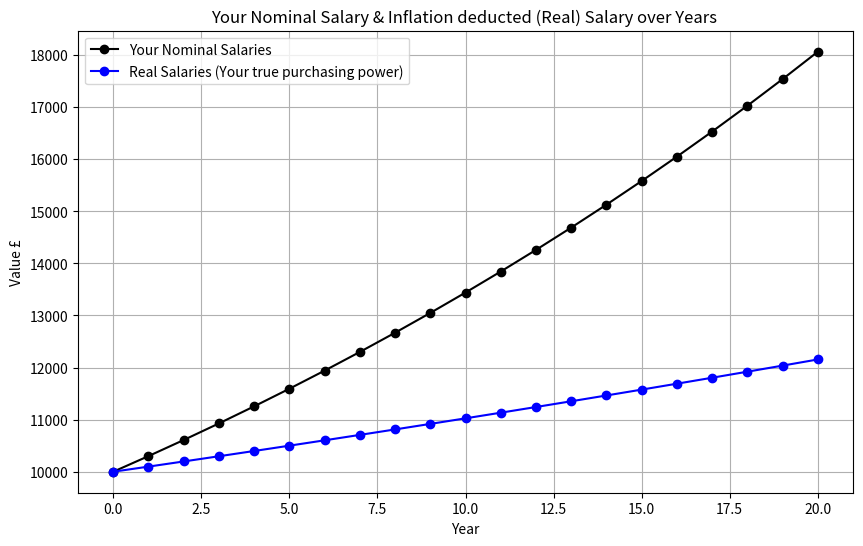

Source code (Python):
from matplotlib import pyplot as plt


class Inflation_Simulation:

     def __init__(self, given_initial_salary: float, given_inflation_rate: float,
                 given_salary_growth_rate: float, given_years: int):
         self.initial_salary = given_initial_salary
         self.inflation_rate = given_inflation_rate/100 # convert %s to decimals
         self.salary_growth_rate = given_salary_growth_rate/100
         self.years = given_years
         self.nominal_salaries = [] # list of today's wages (no inflation deduction)
         self.real_salaries = []  # list of inflation deducted wages (shows true purchasing power)
         self.plot_against_years = []  # plot nominal & real salaries against the years.


     def calculating_nominal_salary(self):
         # GEOMETRIC FORMULA --> initialSalary x (1 + salary-growth-rate)^ number-of-years

         growth_rate = 1 + self.salary_growth_rate  # assign it to variable (for simplicity)

         for t in range(self.years + 1):  # include last year
             value = self.initial_salary * (growth_rate ** t)
             self.nominal_salaries.append(value)
         return self.nominal_salaries


     def calculating_real_salary(self):
         # GEOMETRIC FORMULA --> initialSalary x (1 + salary-growth-rate/ 1 + inflation-rate)^ number-of-years

         growth_rate = 1 + self.salary_growth_rate  # assign it to variable (for simplicity)
         inflation_rate = 1 + self.inflation_rate

         for t in range(self.years + 1):
             value = self.initial_salary * (growth_rate / inflation_rate) ** t
             self.real_salaries.append(value)
         return self.real_salaries


     def simulate_years(self):
         # function simply to generate a list of years, to plot the nominal & real salaries against
         y = self.years + 1
         for i in range(y):
             self.plot_against_years.append(i)
         return self.plot_against_years

     def plotting_graph(self):
         # generate lists
         self.calculating_nominal_salary()
         self.calculating_real_salary()
         self.simulate_years()

         plt.figure(figsize=(10, 6))  # Set plot size (& create figure first)
         plt.title("Your Nominal Salary & Inflation deducted (Real) Salary over Years ")
         plt.xlabel("Year")
         plt.ylabel("Value £")
         # Plot the lists
         plt.plot(self.plot_against_years, self.nominal_salaries, color="k", marker="o",
                  label="Your Nominal Salaries")
         plt.plot(self.plot_against_years, self.real_salaries, color="b", marker="o",
                  label="Real Salaries (Your true purchasing power)")

         plt.legend()  # is what acc puts the labels on
         plt.grid(True)  # puts a grid d on

         plt.show()



if __name__ == "__main__":
         Inflation_Simulation =Inflation_Simulation(10000,2, 3, 20)
         Inflation_Simulation.plotting_graph()
